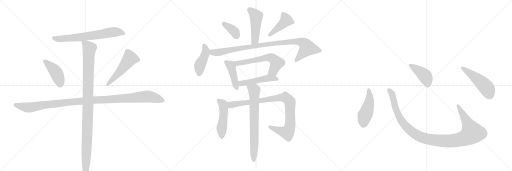
t = 0.00 s
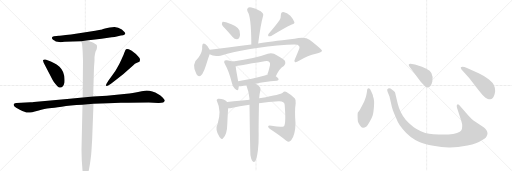
t = 3.07 s
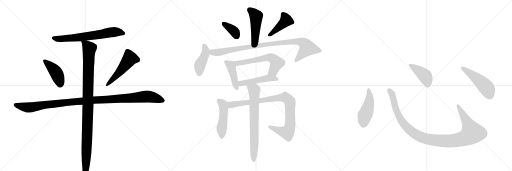
t = 6.15 s
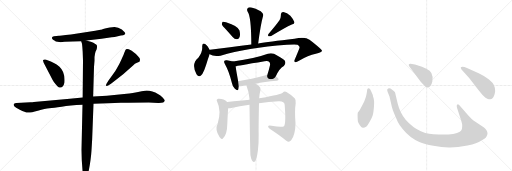
t = 9.22 s
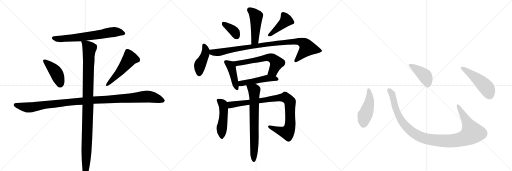
t = 12.30 s
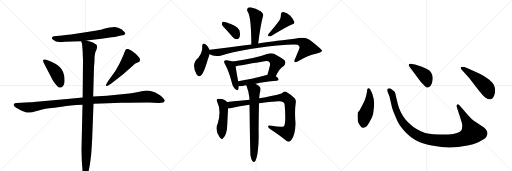
t = 15.37 s

The animated SVG that drew these frames (rendered in a browser with its animation timeline set to each time). Animation: 20 CSS @keyframes rules; one cycle of 15.37 s.

<svg version="1.1" viewBox="0 0 3072 1024" xmlns="http://www.w3.org/2000/svg">
  <g stroke="lightgray" stroke-dasharray="1,1" stroke-width="1" transform="scale(4, 4)">
    <line x1="0" y1="0" x2="256" y2="256"></line>
    <line x1="256" y1="0" x2="0" y2="256"></line>
    <line x1="128" y1="0" x2="128" y2="256"></line>
    <line x1="0" y1="128" x2="256" y2="128"></line>
    <line x1="256" y1="0" x2="512" y2="256"></line>
    <line x1="512" y1="0" x2="256" y2="256"></line>
    <line x1="384" y1="0" x2="384" y2="256"></line>
    <line x1="256" y1="128" x2="512" y2="128"></line>
    <line x1="512" y1="0" x2="768" y2="256"></line>
    <line x1="768" y1="0" x2="512" y2="256"></line>
    <line x1="640" y1="0" x2="640" y2="256"></line>
    <line x1="512" y1="128" x2="768" y2="128"></line>
  </g>
<g transform="scale(1, -1) translate(0, -850)">
   <style type="text/css">
    @keyframes keyframes0 {
      from {
       stroke: black;
       stroke-dashoffset: 683;
       stroke-width: 128;
       }
       69% {
       animation-timing-function: step-end;
       stroke: black;
       stroke-dashoffset: 0;
       stroke-width: 128;
       }
       to {
       stroke: black;
       stroke-width: 1024;
       }
       }
       #make-me-a-hanzi-animation-0 {
         animation: keyframes0 0.805827s both;
         animation-delay: 0.000000s;
         animation-timing-function: linear;
       }
    @keyframes keyframes1 {
      from {
       stroke: black;
       stroke-dashoffset: 428;
       stroke-width: 128;
       }
       58% {
       animation-timing-function: step-end;
       stroke: black;
       stroke-dashoffset: 0;
       stroke-width: 128;
       }
       to {
       stroke: black;
       stroke-width: 1024;
       }
       }
       #make-me-a-hanzi-animation-1 {
         animation: keyframes1 0.598307s both;
         animation-delay: 0.805827s;
         animation-timing-function: linear;
       }
    @keyframes keyframes2 {
      from {
       stroke: black;
       stroke-dashoffset: 517;
       stroke-width: 128;
       }
       63% {
       animation-timing-function: step-end;
       stroke: black;
       stroke-dashoffset: 0;
       stroke-width: 128;
       }
       to {
       stroke: black;
       stroke-width: 1024;
       }
       }
       #make-me-a-hanzi-animation-2 {
         animation: keyframes2 0.670736s both;
         animation-delay: 1.404134s;
         animation-timing-function: linear;
       }
    @keyframes keyframes3 {
      from {
       stroke: black;
       stroke-dashoffset: 1148;
       stroke-width: 128;
       }
       79% {
       animation-timing-function: step-end;
       stroke: black;
       stroke-dashoffset: 0;
       stroke-width: 128;
       }
       to {
       stroke: black;
       stroke-width: 1024;
       }
       }
       #make-me-a-hanzi-animation-3 {
         animation: keyframes3 1.184245s both;
         animation-delay: 2.074870s;
         animation-timing-function: linear;
       }
    @keyframes keyframes4 {
      from {
       stroke: black;
       stroke-dashoffset: 1084;
       stroke-width: 128;
       }
       78% {
       animation-timing-function: step-end;
       stroke: black;
       stroke-dashoffset: 0;
       stroke-width: 128;
       }
       to {
       stroke: black;
       stroke-width: 1024;
       }
       }
       #make-me-a-hanzi-animation-4 {
         animation: keyframes4 1.132161s both;
         animation-delay: 3.259115s;
         animation-timing-function: linear;
       }
    @keyframes keyframes5 {
      from {
       stroke: black;
       stroke-dashoffset: 477;
       stroke-width: 128;
       }
       61% {
       animation-timing-function: step-end;
       stroke: black;
       stroke-dashoffset: 0;
       stroke-width: 128;
       }
       to {
       stroke: black;
       stroke-width: 1024;
       }
       }
       #make-me-a-hanzi-animation-5 {
         animation: keyframes5 0.638184s both;
         animation-delay: 4.391276s;
         animation-timing-function: linear;
       }
    @keyframes keyframes6 {
      from {
       stroke: black;
       stroke-dashoffset: 372;
       stroke-width: 128;
       }
       55% {
       animation-timing-function: step-end;
       stroke: black;
       stroke-dashoffset: 0;
       stroke-width: 128;
       }
       to {
       stroke: black;
       stroke-width: 1024;
       }
       }
       #make-me-a-hanzi-animation-6 {
         animation: keyframes6 0.552734s both;
         animation-delay: 5.029460s;
         animation-timing-function: linear;
       }
    @keyframes keyframes7 {
      from {
       stroke: black;
       stroke-dashoffset: 429;
       stroke-width: 128;
       }
       58% {
       animation-timing-function: step-end;
       stroke: black;
       stroke-dashoffset: 0;
       stroke-width: 128;
       }
       to {
       stroke: black;
       stroke-width: 1024;
       }
       }
       #make-me-a-hanzi-animation-7 {
         animation: keyframes7 0.599121s both;
         animation-delay: 5.582194s;
         animation-timing-function: linear;
       }
    @keyframes keyframes8 {
      from {
       stroke: black;
       stroke-dashoffset: 433;
       stroke-width: 128;
       }
       58% {
       animation-timing-function: step-end;
       stroke: black;
       stroke-dashoffset: 0;
       stroke-width: 128;
       }
       to {
       stroke: black;
       stroke-width: 1024;
       }
       }
       #make-me-a-hanzi-animation-8 {
         animation: keyframes8 0.602376s both;
         animation-delay: 6.181315s;
         animation-timing-function: linear;
       }
    @keyframes keyframes9 {
      from {
       stroke: black;
       stroke-dashoffset: 966;
       stroke-width: 128;
       }
       76% {
       animation-timing-function: step-end;
       stroke: black;
       stroke-dashoffset: 0;
       stroke-width: 128;
       }
       to {
       stroke: black;
       stroke-width: 1024;
       }
       }
       #make-me-a-hanzi-animation-9 {
         animation: keyframes9 1.036133s both;
         animation-delay: 6.783691s;
         animation-timing-function: linear;
       }
    @keyframes keyframes10 {
      from {
       stroke: black;
       stroke-dashoffset: 433;
       stroke-width: 128;
       }
       58% {
       animation-timing-function: step-end;
       stroke: black;
       stroke-dashoffset: 0;
       stroke-width: 128;
       }
       to {
       stroke: black;
       stroke-width: 1024;
       }
       }
       #make-me-a-hanzi-animation-10 {
         animation: keyframes10 0.602376s both;
         animation-delay: 7.819824s;
         animation-timing-function: linear;
       }
    @keyframes keyframes11 {
      from {
       stroke: black;
       stroke-dashoffset: 615;
       stroke-width: 128;
       }
       67% {
       animation-timing-function: step-end;
       stroke: black;
       stroke-dashoffset: 0;
       stroke-width: 128;
       }
       to {
       stroke: black;
       stroke-width: 1024;
       }
       }
       #make-me-a-hanzi-animation-11 {
         animation: keyframes11 0.750488s both;
         animation-delay: 8.422201s;
         animation-timing-function: linear;
       }
    @keyframes keyframes12 {
      from {
       stroke: black;
       stroke-dashoffset: 488;
       stroke-width: 128;
       }
       61% {
       animation-timing-function: step-end;
       stroke: black;
       stroke-dashoffset: 0;
       stroke-width: 128;
       }
       to {
       stroke: black;
       stroke-width: 1024;
       }
       }
       #make-me-a-hanzi-animation-12 {
         animation: keyframes12 0.647135s both;
         animation-delay: 9.172689s;
         animation-timing-function: linear;
       }
    @keyframes keyframes13 {
      from {
       stroke: black;
       stroke-dashoffset: 491;
       stroke-width: 128;
       }
       62% {
       animation-timing-function: step-end;
       stroke: black;
       stroke-dashoffset: 0;
       stroke-width: 128;
       }
       to {
       stroke: black;
       stroke-width: 1024;
       }
       }
       #make-me-a-hanzi-animation-13 {
         animation: keyframes13 0.649577s both;
         animation-delay: 9.819824s;
         animation-timing-function: linear;
       }
    @keyframes keyframes14 {
      from {
       stroke: black;
       stroke-dashoffset: 941;
       stroke-width: 128;
       }
       75% {
       animation-timing-function: step-end;
       stroke: black;
       stroke-dashoffset: 0;
       stroke-width: 128;
       }
       to {
       stroke: black;
       stroke-width: 1024;
       }
       }
       #make-me-a-hanzi-animation-14 {
         animation: keyframes14 1.015788s both;
         animation-delay: 10.469401s;
         animation-timing-function: linear;
       }
    @keyframes keyframes15 {
      from {
       stroke: black;
       stroke-dashoffset: 724;
       stroke-width: 128;
       }
       70% {
       animation-timing-function: step-end;
       stroke: black;
       stroke-dashoffset: 0;
       stroke-width: 128;
       }
       to {
       stroke: black;
       stroke-width: 1024;
       }
       }
       #make-me-a-hanzi-animation-15 {
         animation: keyframes15 0.839193s both;
         animation-delay: 11.485189s;
         animation-timing-function: linear;
       }
    @keyframes keyframes16 {
      from {
       stroke: black;
       stroke-dashoffset: 474;
       stroke-width: 128;
       }
       61% {
       animation-timing-function: step-end;
       stroke: black;
       stroke-dashoffset: 0;
       stroke-width: 128;
       }
       to {
       stroke: black;
       stroke-width: 1024;
       }
       }
       #make-me-a-hanzi-animation-16 {
         animation: keyframes16 0.635742s both;
         animation-delay: 12.324382s;
         animation-timing-function: linear;
       }
    @keyframes keyframes17 {
      from {
       stroke: black;
       stroke-dashoffset: 1118;
       stroke-width: 128;
       }
       78% {
       animation-timing-function: step-end;
       stroke: black;
       stroke-dashoffset: 0;
       stroke-width: 128;
       }
       to {
       stroke: black;
       stroke-width: 1024;
       }
       }
       #make-me-a-hanzi-animation-17 {
         animation: keyframes17 1.159831s both;
         animation-delay: 12.960124s;
         animation-timing-function: linear;
       }
    @keyframes keyframes18 {
      from {
       stroke: black;
       stroke-dashoffset: 422;
       stroke-width: 128;
       }
       58% {
       animation-timing-function: step-end;
       stroke: black;
       stroke-dashoffset: 0;
       stroke-width: 128;
       }
       to {
       stroke: black;
       stroke-width: 1024;
       }
       }
       #make-me-a-hanzi-animation-18 {
         animation: keyframes18 0.593424s both;
         animation-delay: 14.119954s;
         animation-timing-function: linear;
       }
    @keyframes keyframes19 {
      from {
       stroke: black;
       stroke-dashoffset: 501;
       stroke-width: 128;
       }
       62% {
       animation-timing-function: step-end;
       stroke: black;
       stroke-dashoffset: 0;
       stroke-width: 128;
       }
       to {
       stroke: black;
       stroke-width: 1024;
       }
       }
       #make-me-a-hanzi-animation-19 {
         animation: keyframes19 0.657715s both;
         animation-delay: 14.713379s;
         animation-timing-function: linear;
       }
</style>
<path d="M 611 674 Q 607 673 603 673 L 571 667 L 426 644 Q 354 636 353 636 L 324 634 Q 313 632 312 626 Q 310 614 329 607 Q 333 603 345 600 L 365 598 L 373 599 L 388 600 L 487 603 L 519 608 L 609 619 L 670 628 Q 687 629 707 634 Q 727 639 739 640 Q 750 643 752 648 Q 752 656 731 674 Q 707 690 685.5 689 Q 664 688 624 678 L 611 674 Z" fill="lightgray"></path> 
<path d="M 315 373 Q 322 360 334 345 Q 346 330 352 328 Q 378 318 387 356 Q 392 417 357 450 Q 338 468 326 472 Q 277 496 269 494.5 Q 261 493 258 490 Q 257 488 262 475 L 315 373 Z" fill="lightgray"></path> 
<path d="M 666 349 L 739 405 L 800 459 Q 808 469 822 474.5 Q 836 480 838 482 Q 840 490 840 495.5 Q 840 501 828 514 Q 816 527 802 537 Q 789 549 772.5 555.5 Q 756 562 752 549 L 744 530 Q 743 526 728 493 Q 713 460 704 446 Q 697 431 677 404 L 652 370 L 639 348 Q 635 341 637 337 Q 641 333 649 338 L 666 349 Z" fill="lightgray"></path> 
<path d="M 496 266 L 419 258 L 203 239 Q 196 238 182 238 L 99 233 Q 88 233 85 229 Q 75 219 97 204 L 119 193 Q 151 177 167 175.5 Q 183 174 227 186.5 Q 271 199 296 201.5 Q 321 204 370 211 Q 419 218 495 222 L 561 228 L 649 231 L 725 234 Q 740 235 768 235 L 893 236 L 949 233 Q 987 232 989 248 Q 989 253 975.5 266.5 Q 962 280 950 286 Q 913 308 880 308 L 850 303 Q 788 290 760 288 L 641 277 L 559 272 L 496 266 Z" fill="lightgray"></path> 
<path d="M 487 603 L 492 588 Q 494 573 496 542 L 498 488 L 496 266 L 495 222 L 489 -48 Q 489 -108 496 -182 Q 498 -210 507 -214 L 512 -216 Q 517 -216 523 -202 Q 532 -175 533 -171 Q 546 -101 549 -50 L 553 15 L 561 228 L 559 272 L 564 449 L 567 487 L 567 509 Q 569 526 573 541 L 580 556 Q 583 570 582 576 Q 580 586 545 600 L 533 604 Q 521 608 519 608 C 490 617 483 619 487 603 Z" fill="lightgray"></path> 
<path d="M 1549 590 Q 1564 705 1579 758 Q 1583 768 1564 783 Q 1531 802 1509 806 Q 1493 810 1486 802 Q 1479 795 1486 780 Q 1507 755 1508 584 C 1508 554 1545 560 1549 590 Z" fill="lightgray"></path> 
<path d="M 1356 674 Q 1375 653 1396 629 Q 1406 616 1422 615 Q 1432 615 1437 627 Q 1443 640 1437 668 Q 1430 695 1356 718 Q 1343 722 1336 721 Q 1332 718 1331 706 Q 1334 696 1356 674 Z" fill="lightgray"></path> 
<path d="M 1677 729 Q 1655 698 1612 648 Q 1605 641 1611 633 Q 1618 632 1627 635 Q 1711 686 1751 704 Q 1770 708 1766 719 Q 1760 735 1742 756 Q 1723 775 1700 779 Q 1685 779 1685 759 Q 1686 744 1677 729 Z" fill="lightgray"></path> 
<path d="M 1258 552 L 1258 553 Q 1245 577 1233 585 Q 1214 598 1213 573 Q 1217 540 1190 505 Q 1145 469 1179 405 Q 1195 380 1214 407 Q 1227 429 1237 462 Q 1249 502 1258 525 L 1258 552 Z" fill="lightgray"></path> 
<path d="M 1258 525 Q 1283 509 1323 517 Q 1480 563 1722 582 Q 1768 586 1785 583 Q 1800 573 1797 565 Q 1797 562 1770 497 Q 1763 484 1769 479 Q 1776 475 1794 486 Q 1849 519 1895 528 Q 1932 538 1932 546 Q 1931 556 1857 612 Q 1832 633 1767 619 Q 1611 601 1549 590 L 1508 584 Q 1450 578 1380 567 Q 1320 558 1260 553 Q 1259 553 1258 552 C 1228 548 1230 536 1258 525 Z" fill="lightgray"></path> 
<path d="M 1398 482 Q 1388 486 1361 490 Q 1349 491 1347 487 Q 1341 481 1350 466 Q 1374 424 1391 355 Q 1395 333 1408 320 Q 1426 301 1430 315 Q 1431 322 1433 334 L 1429 364 Q 1416 431 1414 453 C 1411 478 1411 478 1398 482 Z" fill="lightgray"></path> 
<path d="M 1655 393 Q 1676 441 1703 455 Q 1719 471 1707 489 Q 1691 502 1644 528 Q 1628 535 1607 529 Q 1535 502 1398 482 C 1368 478 1385 447 1414 453 Q 1417 454 1587 483 Q 1608 487 1616 479 Q 1622 473 1620 460 Q 1613 429 1604 401 C 1595 372 1642 366 1655 393 Z" fill="lightgray"></path> 
<path d="M 1533 349 Q 1585 359 1661 366 Q 1671 367 1672 375 Q 1672 382 1655 393 L 1604 401 Q 1603 402 1600 401 Q 1506 376 1429 364 C 1399 359 1403 333 1433 334 Q 1443 334 1456 335 Q 1466 338 1478 340 L 1533 349 Z" fill="lightgray"></path> 
<path d="M 1363 239 Q 1342 260 1309 258 Q 1296 254 1302 243 Q 1330 186 1306 108 Q 1287 72 1318 28 L 1320 26 Q 1327 13 1336 19 Q 1363 40 1364 112 Q 1367 178 1369 201 C 1371 231 1371 232 1363 239 Z" fill="lightgray"></path> 
<path d="M 1554 231 Q 1612 240 1673 243 Q 1707 244 1708 222 Q 1717 110 1704 94 Q 1691 85 1629 97 Q 1613 101 1609 95 Q 1606 89 1618 79 Q 1679 39 1718 7 Q 1734 -6 1747 9 Q 1772 42 1773 112 Q 1767 184 1774 230 Q 1778 252 1768 262 Q 1740 287 1719 299 Q 1706 305 1696 295 Q 1687 285 1566 263 Q 1560 263 1555 261 L 1497 253 Q 1445 249 1363 239 C 1333 235 1339 197 1369 201 Q 1373 201 1381 202 Q 1439 215 1497 223 L 1554 231 Z" fill="lightgray"></path> 
<path d="M 1503 -82 Q 1507 -106 1514 -115 Q 1520 -122 1527 -120 Q 1540 -111 1547 -55 Q 1553 -4 1552 46 Q 1551 86 1554 231 L 1555 261 Q 1558 294 1563 311 Q 1566 327 1552 337 Q 1542 344 1533 349 C 1507 365 1468 368 1478 340 Q 1493 303 1497 258 Q 1496 257 1497 253 L 1497 223 Q 1501 -80 1503 -82 Z" fill="lightgray"></path> 
<path d="M 2202 302 Q 2200 289 2196 272 L 2186 244 L 2173 218 Q 2159 188 2147 176 Q 2144 166 2147 123 Q 2149 113 2159 99 Q 2170 84 2177 84 Q 2185 83 2199 92 Q 2206 98 2218 120 Q 2231 142 2236 158 Q 2241 174 2244 213 Q 2247 252 2238 272 Q 2239 278 2227 303 Q 2220 322 2213 322 Q 2202 323 2202 302 Z" fill="lightgray"></path> 
<path d="M 2810 158 L 2759 216 Q 2751 228 2744 224 Q 2737 219 2742 205 L 2767 128 Q 2780 90 2767 68 Q 2763 60 2742 53 Q 2721 45 2691 44 L 2632 44 Q 2597 45 2575 48 Q 2553 50 2525 63 Q 2475 85 2434 132 Q 2399 176 2386 230 L 2375 276 Q 2372 293 2369 299 Q 2362 308 2343 320 Q 2331 325 2324 316 Q 2322 308 2326 299 L 2337 272 L 2349 220 Q 2349 214 2362 177 Q 2378 138 2387 119 Q 2396 100 2417 75 Q 2459 23 2516 -1 Q 2545 -14 2600 -24 Q 2655 -35 2700 -34 Q 2745 -34 2805 -22 Q 2865 -10 2886 6 Q 2915 22 2919 32 Q 2924 42 2925 49 Q 2925 69 2904 86 L 2841 128 Q 2829 137 2810 158 Z" fill="lightgray"></path> 
<path d="M 2455 454 L 2523 362 Q 2542 341 2550 333 Q 2559 324 2566 326 Q 2587 330 2594 362 Q 2605 419 2558 438 Q 2528 452 2513 456 L 2490 464 L 2463 469 Q 2458 470 2454 466 Q 2450 462 2455 454 Z" fill="lightgray"></path> 
<path d="M 2815 383 L 2873 308 Q 2894 280 2913 265 Q 2930 255 2934 255 Q 2938 254 2952 259 Q 2967 272 2971 304 Q 2971 324 2964 339 Q 2958 354 2934 374 Q 2911 394 2872 412 L 2802 443 Q 2773 455 2765 447 Q 2763 444 2769 434 L 2815 383 Z" fill="lightgray"></path> 
      <clipPath id="make-me-a-hanzi-clip-0">
      <path d="M 611 674 Q 607 673 603 673 L 571 667 L 426 644 Q 354 636 353 636 L 324 634 Q 313 632 312 626 Q 310 614 329 607 Q 333 603 345 600 L 365 598 L 373 599 L 388 600 L 487 603 L 519 608 L 609 619 L 670 628 Q 687 629 707 634 Q 727 639 739 640 Q 750 643 752 648 Q 752 656 731 674 Q 707 690 685.5 689 Q 664 688 624 678 L 611 674 Z" fill="lightgray"></path>
      </clipPath>
      <path clip-path="url(#make-me-a-hanzi-clip-0)" d="M 322 623 L 362 617 L 489 628 L 690 660 L 726 657 L 743 648 " fill="none" id="make-me-a-hanzi-animation-0" stroke-dasharray="555 1110" stroke-linecap="round"></path>

      <clipPath id="make-me-a-hanzi-clip-1">
      <path d="M 315 373 Q 322 360 334 345 Q 346 330 352 328 Q 378 318 387 356 Q 392 417 357 450 Q 338 468 326 472 Q 277 496 269 494.5 Q 261 493 258 490 Q 257 488 262 475 L 315 373 Z" fill="lightgray"></path>
      </clipPath>
      <path clip-path="url(#make-me-a-hanzi-clip-1)" d="M 267 484 L 304 454 L 334 419 L 361 346 " fill="none" id="make-me-a-hanzi-animation-1" stroke-dasharray="300 600" stroke-linecap="round"></path>

      <clipPath id="make-me-a-hanzi-clip-2">
      <path d="M 666 349 L 739 405 L 800 459 Q 808 469 822 474.5 Q 836 480 838 482 Q 840 490 840 495.5 Q 840 501 828 514 Q 816 527 802 537 Q 789 549 772.5 555.5 Q 756 562 752 549 L 744 530 Q 743 526 728 493 Q 713 460 704 446 Q 697 431 677 404 L 652 370 L 639 348 Q 635 341 637 337 Q 641 333 649 338 L 666 349 Z" fill="lightgray"></path>
      </clipPath>
      <path clip-path="url(#make-me-a-hanzi-clip-2)" d="M 830 490 L 779 500 L 708 408 L 643 342 " fill="none" id="make-me-a-hanzi-animation-2" stroke-dasharray="389 778" stroke-linecap="round"></path>

      <clipPath id="make-me-a-hanzi-clip-3">
      <path d="M 496 266 L 419 258 L 203 239 Q 196 238 182 238 L 99 233 Q 88 233 85 229 Q 75 219 97 204 L 119 193 Q 151 177 167 175.5 Q 183 174 227 186.5 Q 271 199 296 201.5 Q 321 204 370 211 Q 419 218 495 222 L 561 228 L 649 231 L 725 234 Q 740 235 768 235 L 893 236 L 949 233 Q 987 232 989 248 Q 989 253 975.5 266.5 Q 962 280 950 286 Q 913 308 880 308 L 850 303 Q 788 290 760 288 L 641 277 L 559 272 L 496 266 Z" fill="lightgray"></path>
      </clipPath>
      <path clip-path="url(#make-me-a-hanzi-clip-3)" d="M 95 221 L 168 206 L 460 242 L 878 272 L 929 264 L 979 248 " fill="none" id="make-me-a-hanzi-animation-3" stroke-dasharray="1020 2040" stroke-linecap="round"></path>

      <clipPath id="make-me-a-hanzi-clip-4">
      <path d="M 487 603 L 492 588 Q 494 573 496 542 L 498 488 L 496 266 L 495 222 L 489 -48 Q 489 -108 496 -182 Q 498 -210 507 -214 L 512 -216 Q 517 -216 523 -202 Q 532 -175 533 -171 Q 546 -101 549 -50 L 553 15 L 561 228 L 559 272 L 564 449 L 567 487 L 567 509 Q 569 526 573 541 L 580 556 Q 583 570 582 576 Q 580 586 545 600 L 533 604 Q 521 608 519 608 C 490 617 483 619 487 603 Z" fill="lightgray"></path>
      </clipPath>
      <path clip-path="url(#make-me-a-hanzi-clip-4)" d="M 493 597 L 519 582 L 536 560 L 512 -210 " fill="none" id="make-me-a-hanzi-animation-4" stroke-dasharray="956 1912" stroke-linecap="round"></path>

      <clipPath id="make-me-a-hanzi-clip-5">
      <path d="M 1549 590 Q 1564 705 1579 758 Q 1583 768 1564 783 Q 1531 802 1509 806 Q 1493 810 1486 802 Q 1479 795 1486 780 Q 1507 755 1508 584 C 1508 554 1545 560 1549 590 Z" fill="lightgray"></path>
      </clipPath>
      <path clip-path="url(#make-me-a-hanzi-clip-5)" d="M 1497 792 L 1537 752 L 1530 609 L 1513 597 " fill="none" id="make-me-a-hanzi-animation-5" stroke-dasharray="349 698" stroke-linecap="round"></path>

      <clipPath id="make-me-a-hanzi-clip-6">
      <path d="M 1356 674 Q 1375 653 1396 629 Q 1406 616 1422 615 Q 1432 615 1437 627 Q 1443 640 1437 668 Q 1430 695 1356 718 Q 1343 722 1336 721 Q 1332 718 1331 706 Q 1334 696 1356 674 Z" fill="lightgray"></path>
      </clipPath>
      <path clip-path="url(#make-me-a-hanzi-clip-6)" d="M 1340 711 L 1402 666 L 1421 631 " fill="none" id="make-me-a-hanzi-animation-6" stroke-dasharray="244 488" stroke-linecap="round"></path>

      <clipPath id="make-me-a-hanzi-clip-7">
      <path d="M 1677 729 Q 1655 698 1612 648 Q 1605 641 1611 633 Q 1618 632 1627 635 Q 1711 686 1751 704 Q 1770 708 1766 719 Q 1760 735 1742 756 Q 1723 775 1700 779 Q 1685 779 1685 759 Q 1686 744 1677 729 Z" fill="lightgray"></path>
      </clipPath>
      <path clip-path="url(#make-me-a-hanzi-clip-7)" d="M 1700 763 L 1717 729 L 1615 640 " fill="none" id="make-me-a-hanzi-animation-7" stroke-dasharray="301 602" stroke-linecap="round"></path>

      <clipPath id="make-me-a-hanzi-clip-8">
      <path d="M 1258 552 L 1258 553 Q 1245 577 1233 585 Q 1214 598 1213 573 Q 1217 540 1190 505 Q 1145 469 1179 405 Q 1195 380 1214 407 Q 1227 429 1237 462 Q 1249 502 1258 525 L 1258 552 Z" fill="lightgray"></path>
      </clipPath>
      <path clip-path="url(#make-me-a-hanzi-clip-8)" d="M 1224 578 L 1235 545 L 1199 458 L 1195 410 " fill="none" id="make-me-a-hanzi-animation-8" stroke-dasharray="305 610" stroke-linecap="round"></path>

      <clipPath id="make-me-a-hanzi-clip-9">
      <path d="M 1258 525 Q 1283 509 1323 517 Q 1480 563 1722 582 Q 1768 586 1785 583 Q 1800 573 1797 565 Q 1797 562 1770 497 Q 1763 484 1769 479 Q 1776 475 1794 486 Q 1849 519 1895 528 Q 1932 538 1932 546 Q 1931 556 1857 612 Q 1832 633 1767 619 Q 1611 601 1549 590 L 1508 584 Q 1450 578 1380 567 Q 1320 558 1260 553 Q 1259 553 1258 552 C 1228 548 1230 536 1258 525 Z" fill="lightgray"></path>
      </clipPath>
      <path clip-path="url(#make-me-a-hanzi-clip-9)" d="M 1263 545 L 1280 535 L 1324 538 L 1614 587 L 1758 603 L 1799 602 L 1824 591 L 1844 562 L 1774 485 " fill="none" id="make-me-a-hanzi-animation-9" stroke-dasharray="838 1676" stroke-linecap="round"></path>

      <clipPath id="make-me-a-hanzi-clip-10">
      <path d="M 1398 482 Q 1388 486 1361 490 Q 1349 491 1347 487 Q 1341 481 1350 466 Q 1374 424 1391 355 Q 1395 333 1408 320 Q 1426 301 1430 315 Q 1431 322 1433 334 L 1429 364 Q 1416 431 1414 453 C 1411 478 1411 478 1398 482 Z" fill="lightgray"></path>
      </clipPath>
      <path clip-path="url(#make-me-a-hanzi-clip-10)" d="M 1356 480 L 1381 460 L 1389 446 L 1420 321 " fill="none" id="make-me-a-hanzi-animation-10" stroke-dasharray="305 610" stroke-linecap="round"></path>

      <clipPath id="make-me-a-hanzi-clip-11">
      <path d="M 1655 393 Q 1676 441 1703 455 Q 1719 471 1707 489 Q 1691 502 1644 528 Q 1628 535 1607 529 Q 1535 502 1398 482 C 1368 478 1385 447 1414 453 Q 1417 454 1587 483 Q 1608 487 1616 479 Q 1622 473 1620 460 Q 1613 429 1604 401 C 1595 372 1642 366 1655 393 Z" fill="lightgray"></path>
      </clipPath>
      <path clip-path="url(#make-me-a-hanzi-clip-11)" d="M 1408 481 L 1422 470 L 1626 505 L 1639 498 L 1660 472 L 1639 423 L 1611 406 " fill="none" id="make-me-a-hanzi-animation-11" stroke-dasharray="487 974" stroke-linecap="round"></path>

      <clipPath id="make-me-a-hanzi-clip-12">
      <path d="M 1533 349 Q 1585 359 1661 366 Q 1671 367 1672 375 Q 1672 382 1655 393 L 1604 401 Q 1603 402 1600 401 Q 1506 376 1429 364 C 1399 359 1403 333 1433 334 Q 1443 334 1456 335 Q 1466 338 1478 340 L 1533 349 Z" fill="lightgray"></path>
      </clipPath>
      <path clip-path="url(#make-me-a-hanzi-clip-12)" d="M 1437 357 L 1447 350 L 1607 381 L 1663 375 " fill="none" id="make-me-a-hanzi-animation-12" stroke-dasharray="360 720" stroke-linecap="round"></path>

      <clipPath id="make-me-a-hanzi-clip-13">
      <path d="M 1363 239 Q 1342 260 1309 258 Q 1296 254 1302 243 Q 1330 186 1306 108 Q 1287 72 1318 28 L 1320 26 Q 1327 13 1336 19 Q 1363 40 1364 112 Q 1367 178 1369 201 C 1371 231 1371 232 1363 239 Z" fill="lightgray"></path>
      </clipPath>
      <path clip-path="url(#make-me-a-hanzi-clip-13)" d="M 1309 249 L 1338 225 L 1342 199 L 1330 28 " fill="none" id="make-me-a-hanzi-animation-13" stroke-dasharray="363 726" stroke-linecap="round"></path>

      <clipPath id="make-me-a-hanzi-clip-14">
      <path d="M 1554 231 Q 1612 240 1673 243 Q 1707 244 1708 222 Q 1717 110 1704 94 Q 1691 85 1629 97 Q 1613 101 1609 95 Q 1606 89 1618 79 Q 1679 39 1718 7 Q 1734 -6 1747 9 Q 1772 42 1773 112 Q 1767 184 1774 230 Q 1778 252 1768 262 Q 1740 287 1719 299 Q 1706 305 1696 295 Q 1687 285 1566 263 Q 1560 263 1555 261 L 1497 253 Q 1445 249 1363 239 C 1333 235 1339 197 1369 201 Q 1373 201 1381 202 Q 1439 215 1497 223 L 1554 231 Z" fill="lightgray"></path>
      </clipPath>
      <path clip-path="url(#make-me-a-hanzi-clip-14)" d="M 1374 208 L 1391 225 L 1677 265 L 1718 263 L 1739 240 L 1741 228 L 1741 104 L 1727 61 L 1714 57 L 1681 65 L 1615 92 " fill="none" id="make-me-a-hanzi-animation-14" stroke-dasharray="813 1626" stroke-linecap="round"></path>

      <clipPath id="make-me-a-hanzi-clip-15">
      <path d="M 1503 -82 Q 1507 -106 1514 -115 Q 1520 -122 1527 -120 Q 1540 -111 1547 -55 Q 1553 -4 1552 46 Q 1551 86 1554 231 L 1555 261 Q 1558 294 1563 311 Q 1566 327 1552 337 Q 1542 344 1533 349 C 1507 365 1468 368 1478 340 Q 1493 303 1497 258 Q 1496 257 1497 253 L 1497 223 Q 1501 -80 1503 -82 Z" fill="lightgray"></path>
      </clipPath>
      <path clip-path="url(#make-me-a-hanzi-clip-15)" d="M 1486 336 L 1525 311 L 1523 -111 " fill="none" id="make-me-a-hanzi-animation-15" stroke-dasharray="596 1192" stroke-linecap="round"></path>

      <clipPath id="make-me-a-hanzi-clip-16">
      <path d="M 2202 302 Q 2200 289 2196 272 L 2186 244 L 2173 218 Q 2159 188 2147 176 Q 2144 166 2147 123 Q 2149 113 2159 99 Q 2170 84 2177 84 Q 2185 83 2199 92 Q 2206 98 2218 120 Q 2231 142 2236 158 Q 2241 174 2244 213 Q 2247 252 2238 272 Q 2239 278 2227 303 Q 2220 322 2213 322 Q 2202 323 2202 302 Z" fill="lightgray"></path>
      </clipPath>
      <path clip-path="url(#make-me-a-hanzi-clip-16)" d="M 2212 313 L 2217 250 L 2183 135 L 2179 100 " fill="none" id="make-me-a-hanzi-animation-16" stroke-dasharray="346 692" stroke-linecap="round"></path>

      <clipPath id="make-me-a-hanzi-clip-17">
      <path d="M 2810 158 L 2759 216 Q 2751 228 2744 224 Q 2737 219 2742 205 L 2767 128 Q 2780 90 2767 68 Q 2763 60 2742 53 Q 2721 45 2691 44 L 2632 44 Q 2597 45 2575 48 Q 2553 50 2525 63 Q 2475 85 2434 132 Q 2399 176 2386 230 L 2375 276 Q 2372 293 2369 299 Q 2362 308 2343 320 Q 2331 325 2324 316 Q 2322 308 2326 299 L 2337 272 L 2349 220 Q 2349 214 2362 177 Q 2378 138 2387 119 Q 2396 100 2417 75 Q 2459 23 2516 -1 Q 2545 -14 2600 -24 Q 2655 -35 2700 -34 Q 2745 -34 2805 -22 Q 2865 -10 2886 6 Q 2915 22 2919 32 Q 2924 42 2925 49 Q 2925 69 2904 86 L 2841 128 Q 2829 137 2810 158 Z" fill="lightgray"></path>
      </clipPath>
      <path clip-path="url(#make-me-a-hanzi-clip-17)" d="M 2333 311 L 2355 279 L 2375 193 L 2415 116 L 2486 49 L 2522 30 L 2567 16 L 2643 6 L 2734 8 L 2788 22 L 2833 54 L 2748 217 " fill="none" id="make-me-a-hanzi-animation-17" stroke-dasharray="990 1980" stroke-linecap="round"></path>

      <clipPath id="make-me-a-hanzi-clip-18">
      <path d="M 2455 454 L 2523 362 Q 2542 341 2550 333 Q 2559 324 2566 326 Q 2587 330 2594 362 Q 2605 419 2558 438 Q 2528 452 2513 456 L 2490 464 L 2463 469 Q 2458 470 2454 466 Q 2450 462 2455 454 Z" fill="lightgray"></path>
      </clipPath>
      <path clip-path="url(#make-me-a-hanzi-clip-18)" d="M 2461 461 L 2550 395 L 2564 362 L 2564 343 " fill="none" id="make-me-a-hanzi-animation-18" stroke-dasharray="294 588" stroke-linecap="round"></path>

      <clipPath id="make-me-a-hanzi-clip-19">
      <path d="M 2815 383 L 2873 308 Q 2894 280 2913 265 Q 2930 255 2934 255 Q 2938 254 2952 259 Q 2967 272 2971 304 Q 2971 324 2964 339 Q 2958 354 2934 374 Q 2911 394 2872 412 L 2802 443 Q 2773 455 2765 447 Q 2763 444 2769 434 L 2815 383 Z" fill="lightgray"></path>
      </clipPath>
      <path clip-path="url(#make-me-a-hanzi-clip-19)" d="M 2772 442 L 2852 387 L 2911 334 L 2926 314 L 2936 272 " fill="none" id="make-me-a-hanzi-animation-19" stroke-dasharray="373 746" stroke-linecap="round"></path>

</g>
</svg>
